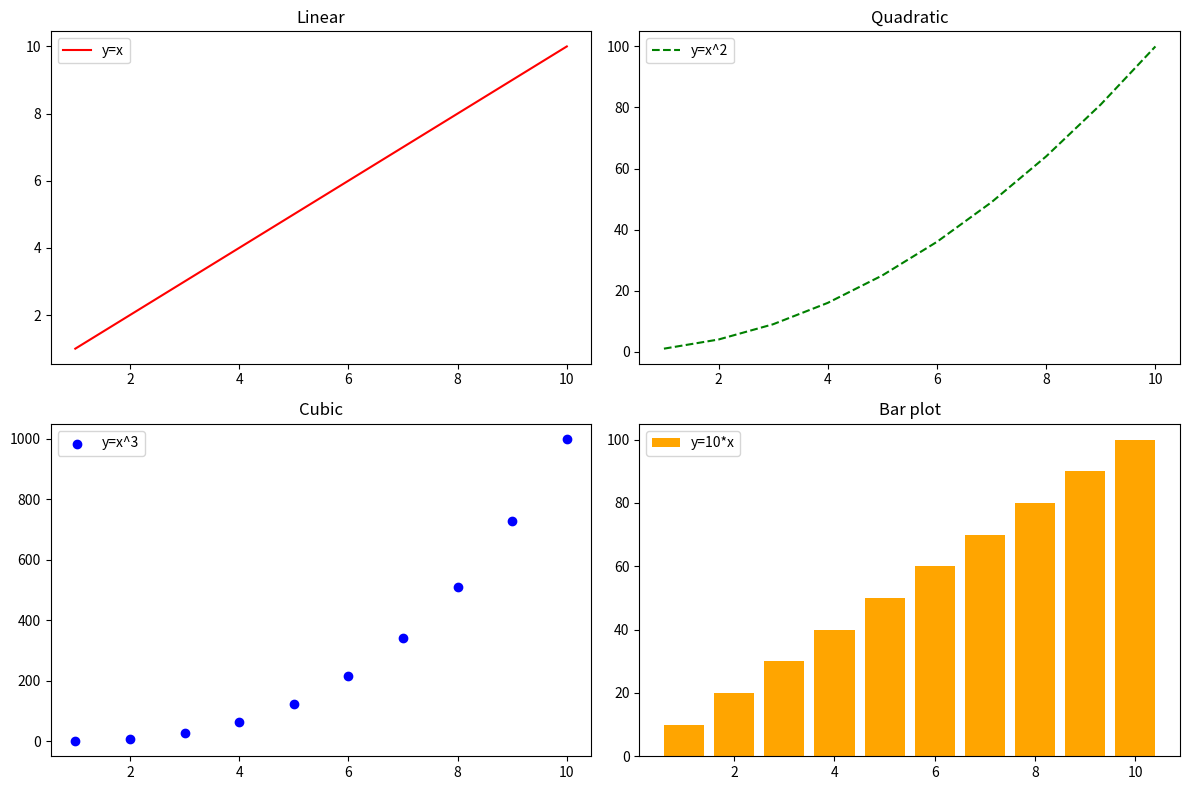

Recreate this plot in Python.
import matplotlib.pyplot as plt
import numpy as np

# Data
x = np.arange(1, 11)
y1 = x
y2 = x**2
y3 = x**3
y4 = 10*x

# Create canvas
plt.figure(figsize=(12, 8))

# First subplot (top-left)
plt.subplot(2, 2, 1)
plt.plot(x, y1, 'r-', label='y=x')
plt.title('Linear')
plt.legend()

# Second subplot (top-right)
plt.subplot(2, 2, 2)
plt.plot(x, y2, 'g--', label='y=x^2')
plt.title('Quadratic')
plt.legend()

# Third subplot (bottom-left)
plt.subplot(2, 2, 3)
plt.scatter(x, y3, color='blue', label='y=x^3')
plt.title('Cubic')
plt.legend()

# Fourth subplot (bottom-right)
plt.subplot(2, 2, 4)
plt.bar(x, y4, color='orange', label='y=10*x')
plt.title('Bar plot')
plt.legend()

# Show all plots
plt.tight_layout()  # Adjust spacing automatically
plt.show()
